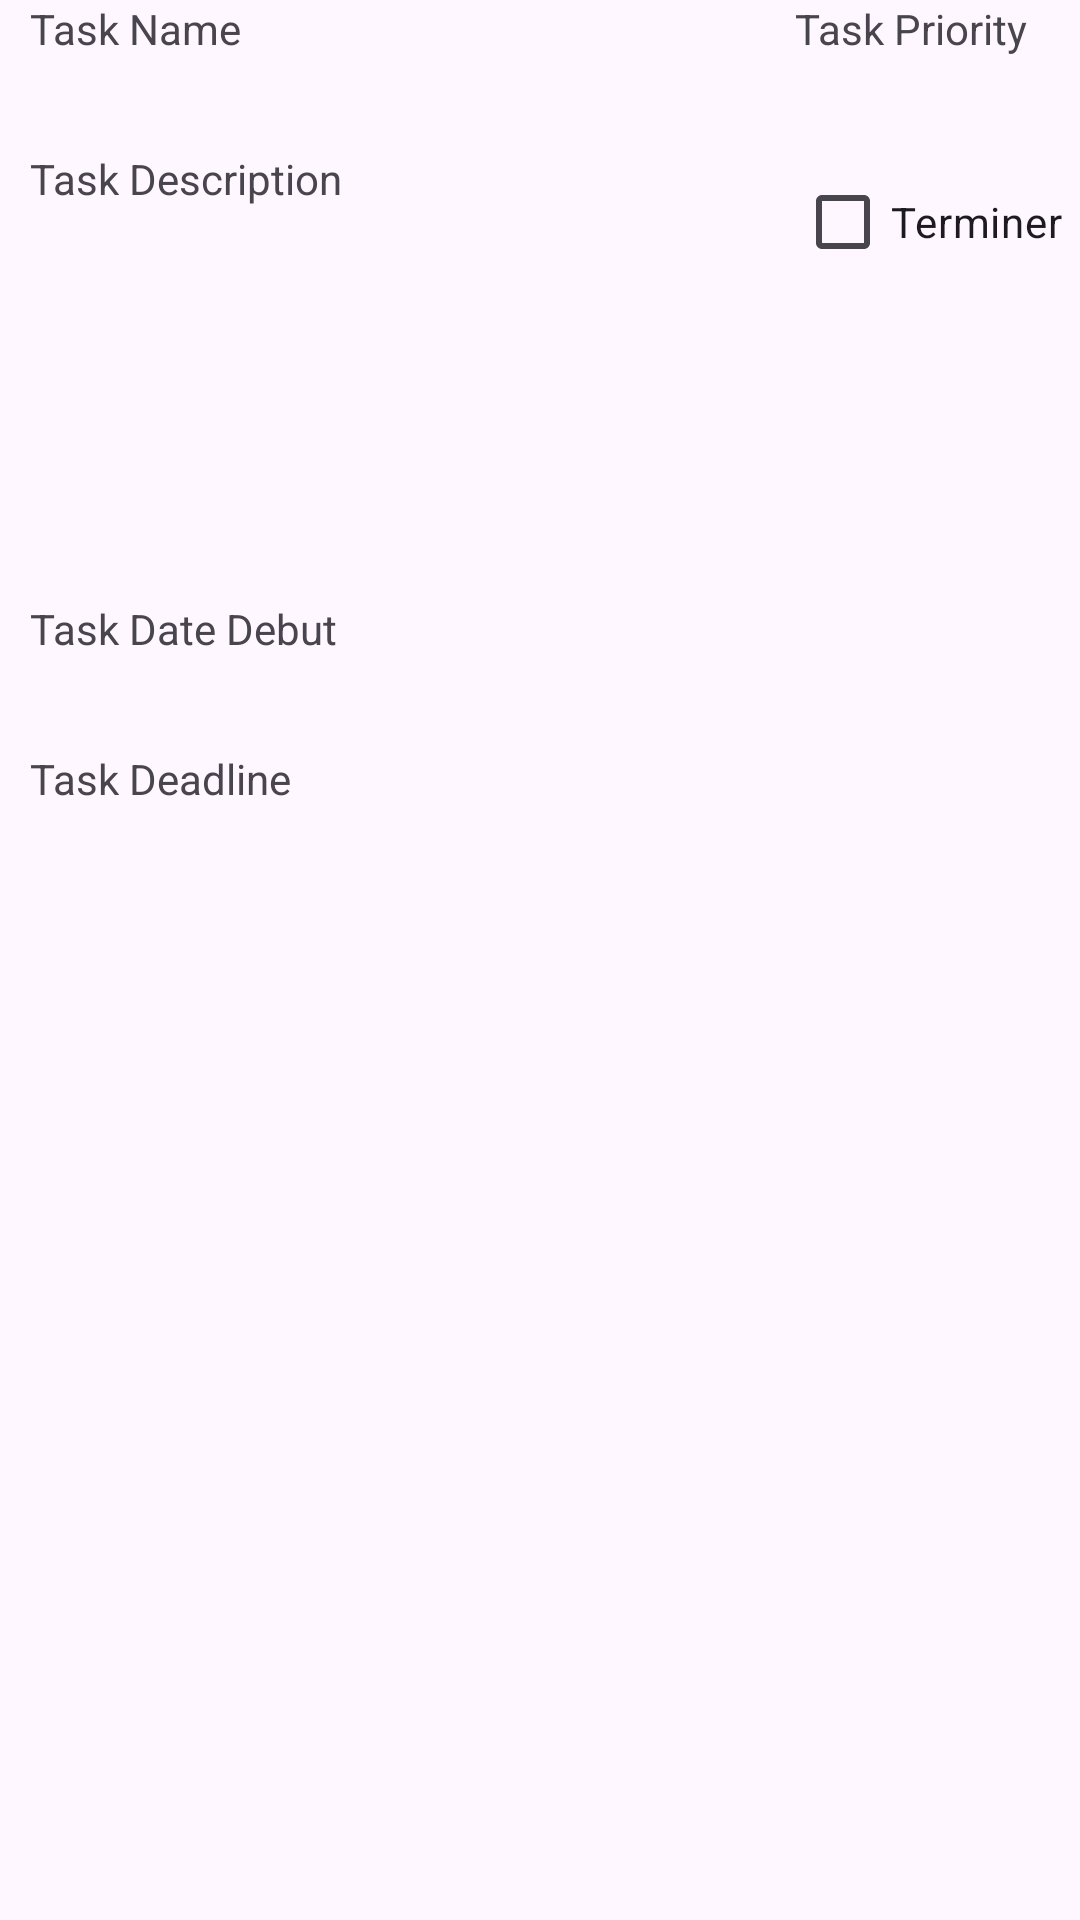

Write the Android layout XML for this screen, with the resource values it uses.
<!-- AndroidManifest.xml: application theme Theme.TodoList2 -->
<!-- res/layout/custom_layout.xml -->
<?xml version="1.0" encoding="utf-8"?>
<LinearLayout xmlns:android="http://schemas.android.com/apk/res/android"
    android:layout_width="match_parent"
    android:layout_height="wrap_content"
    android:orientation="horizontal">

    <LinearLayout
        android:layout_marginLeft="10dp"
        android:layout_width="245dp"
        android:layout_height="300dp"
        android:orientation="vertical">

        <TextView
            android:id="@+id/custom_task_name"
            android:layout_width="match_parent"
            android:layout_height="50dp"
            android:text="Task Name" />

        <TextView
            android:id="@+id/custom_task_description"
            android:layout_width="match_parent"
            android:layout_height="150dp"
            android:text="Task Description" />

        <TextView
            android:id="@+id/custom_task_date_debut"
            android:layout_width="match_parent"
            android:layout_height="50dp"
            android:text="Task Date Debut" />

        <TextView
            android:id="@+id/custom_task_deadline"
            android:layout_width="match_parent"
            android:layout_height="50dp"
            android:text="Task Deadline" />
    </LinearLayout>


    <LinearLayout
        android:layout_width="110dp"
        android:layout_height="300dp"
        android:orientation="vertical"
        android:layout_marginLeft="10dp">

        <TextView
            android:id="@+id/custom_task_priority"
            android:layout_width="match_parent"
            android:layout_height="50dp"
            android:text="Task Priority" />

        <CheckBox
            android:id="@+id/custom_task_checkbox"
            android:layout_width="match_parent"
            android:layout_height="wrap_content"
            android:text="Terminer" />
    </LinearLayout>


</LinearLayout>
<!-- resources referenced by this layout -->
<resources>
  <style name="Theme.TodoList2" parent="Base.Theme.TodoList2" />
  <style name="Base.Theme.TodoList2" parent="Theme.Material3.DayNight.NoActionBar">
          
          
      </style>
</resources>
